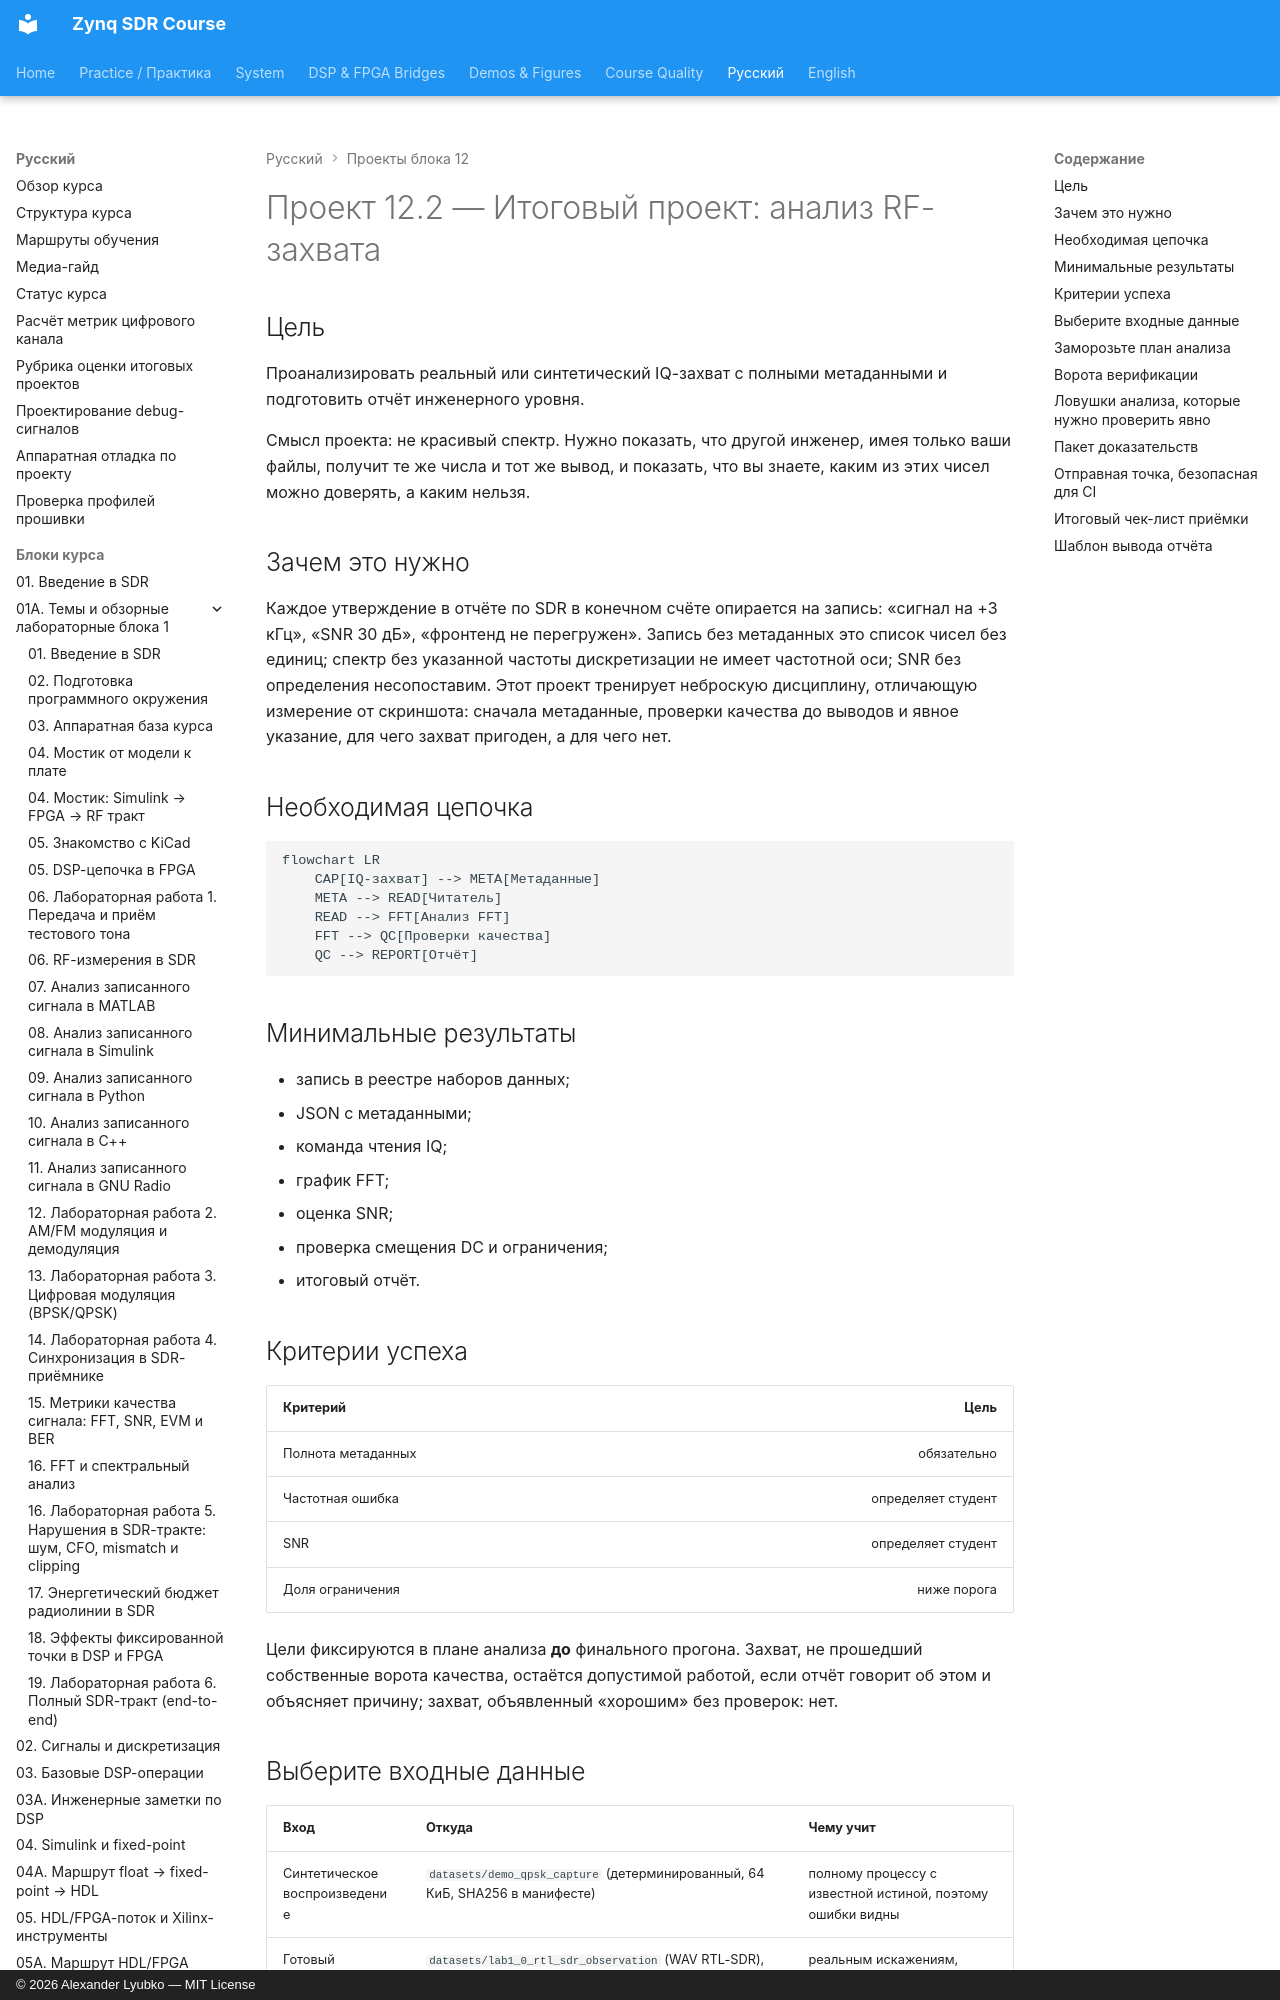

repository: Lay007/zynq-sdr-course · page: ru/labs/project-12-2-rf-capture-analysis-final-project/index.html · generator: mkdocs · copyright: © 2026 Alexander Lyubko — MIT License

# Проект 12.2 — Итоговый проект: анализ RF-захвата

## Цель

Проанализировать реальный или синтетический IQ-захват с полными метаданными и подготовить отчёт инженерного уровня.

Смысл проекта: не красивый спектр. Нужно показать, что другой инженер, имея только ваши файлы, получит те же числа и тот же вывод, и показать, что вы знаете, каким из этих чисел можно доверять, а каким нельзя.

## Зачем это нужно

Каждое утверждение в отчёте по SDR в конечном счёте опирается на запись: «сигнал на +3 кГц», «SNR 30 дБ», «фронтенд не перегружен». Запись без метаданных это список чисел без единиц; спектр без указанной частоты дискретизации не имеет частотной оси; SNR без определения несопоставим. Этот проект тренирует неброскую дисциплину, отличающую измерение от скриншота: сначала метаданные, проверки качества до выводов и явное указание, для чего захват пригоден, а для чего нет.

## Необходимая цепочка

```mermaid
flowchart LR
    CAP[IQ-захват] --> META[Метаданные]
    META --> READ[Читатель]
    READ --> FFT[Анализ FFT]
    FFT --> QC[Проверки качества]
    QC --> REPORT[Отчёт]
```
